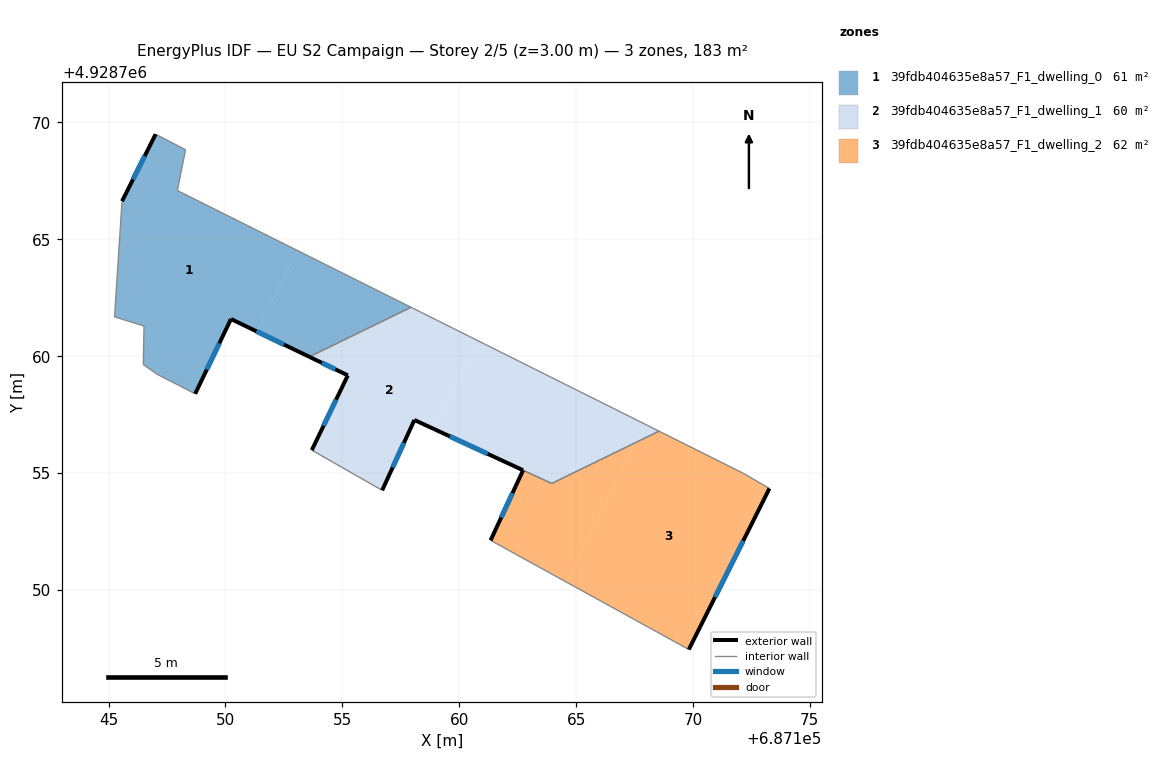
=== STOREY PLAN SPEC (per zone: floor XY polygon, exterior-wall plan segments, windows/doors) ===
zone 1: 39fdb404635e8a57_F1_dwelling_0  (61.1 m²)
  floor: (687148.29, 4928768.83) (687147.94, 4928767.09) (687153.07, 4928764.52) (687151.34, 4928761.06) (687150.23, 4928761.59) (687148.70, 4928758.39) (687147.08, 4928759.22) (687146.48, 4928759.64) (687146.51, 4928761.29) (687145.25, 4928761.68) (687145.57, 4928766.63) (687147.01, 4928769.50)
  floor: (687157.94, 4928762.09) (687153.59, 4928759.97) (687151.34, 4928761.06) (687153.07, 4928764.52)
  exterior wall: (687147.01, 4928769.50) – (687145.57, 4928766.63)  [3.2 m]
    window: (687146.54, 4928768.57) – (687146.04, 4928767.56)  [1.2 m²]
  exterior wall: (687150.23, 4928761.59) – (687153.59, 4928759.97)  [3.7 m]
    window: (687151.33, 4928761.07) – (687152.50, 4928760.50)  [1.4 m²]
  exterior wall: (687148.70, 4928758.39) – (687150.23, 4928761.59)  [3.5 m]
    window: (687149.20, 4928759.43) – (687149.74, 4928760.55)  [1.3 m²]
  interior walls: 9
zone 2: 39fdb404635e8a57_F1_dwelling_1  (59.9 m²)
  floor: (687160.77, 4928760.68) (687158.89, 4928756.90) (687158.08, 4928757.27) (687156.70, 4928754.26) (687153.69, 4928755.98) (687155.23, 4928759.18) (687153.59, 4928759.97) (687157.94, 4928762.09)
  floor: (687167.95, 4928757.09) (687167.57, 4928756.31) (687163.96, 4928754.56) (687158.89, 4928756.90) (687160.77, 4928760.68)
  floor: (687168.55, 4928756.79) (687167.57, 4928756.31) (687167.95, 4928757.09)
  exterior wall: (687158.08, 4928757.27) – (687162.73, 4928755.12)  [5.1 m]
    window: (687159.59, 4928756.57) – (687161.22, 4928755.82)  [1.9 m²]
  exterior wall: (687156.70, 4928754.26) – (687158.08, 4928757.27)  [3.3 m]
    window: (687157.15, 4928755.24) – (687157.63, 4928756.29)  [1.2 m²]
  exterior wall: (687155.23, 4928759.18) – (687153.69, 4928755.98)  [3.6 m]
    window: (687154.73, 4928758.14) – (687154.19, 4928757.02)  [1.3 m²]
  exterior wall: (687153.59, 4928759.97) – (687155.23, 4928759.18)  [1.8 m]
    window: (687154.12, 4928759.72) – (687154.70, 4928759.44)  [0.7 m²]
  interior walls: 5
zone 3: 39fdb404635e8a57_F1_dwelling_2  (62.2 m²)
  floor: (687167.57, 4928756.31) (687164.58, 4928750.34) (687161.34, 4928752.12) (687162.73, 4928755.12) (687163.96, 4928754.56)
  floor: (687172.15, 4928754.99) (687173.27, 4928754.34) (687169.82, 4928747.45) (687164.58, 4928750.34) (687167.57, 4928756.31) (687168.55, 4928756.79)
  exterior wall: (687162.73, 4928755.12) – (687161.34, 4928752.12)  [3.3 m]
    window: (687162.28, 4928754.15) – (687161.80, 4928753.10)  [1.2 m²]
  exterior wall: (687169.82, 4928747.45) – (687173.27, 4928754.34)  [7.7 m]
    window: (687170.94, 4928749.69) – (687172.15, 4928752.10)  [2.8 m²]
  interior walls: 5

=== DERIVED (storey summary) ===
Building: EU S2 Campaign
Storey: 2 of 5  (floor level z = 3.00 m)
Storey gross floor area: 183.2 m²
Zones on this storey: 3
  - 39fdb404635e8a57_F1_dwelling_0: floor 61.1 m²; exterior wall 10.5 m (31.4 m²); 3 window(s) 3.8 m²; WWR 12.2%
  - 39fdb404635e8a57_F1_dwelling_1: floor 59.9 m²; exterior wall 13.8 m (41.4 m²); 4 window(s) 5.1 m²; WWR 12.2%
  - 39fdb404635e8a57_F1_dwelling_2: floor 62.2 m²; exterior wall 11.0 m (33.0 m²); 2 window(s) 4.0 m²; WWR 12.2%
Zone adjacency (shared interzone walls):
  - 39fdb404635e8a57_F1_dwelling_0 ↔ 39fdb404635e8a57_F1_dwelling_1
  - 39fdb404635e8a57_F1_dwelling_1 ↔ 39fdb404635e8a57_F1_dwelling_2